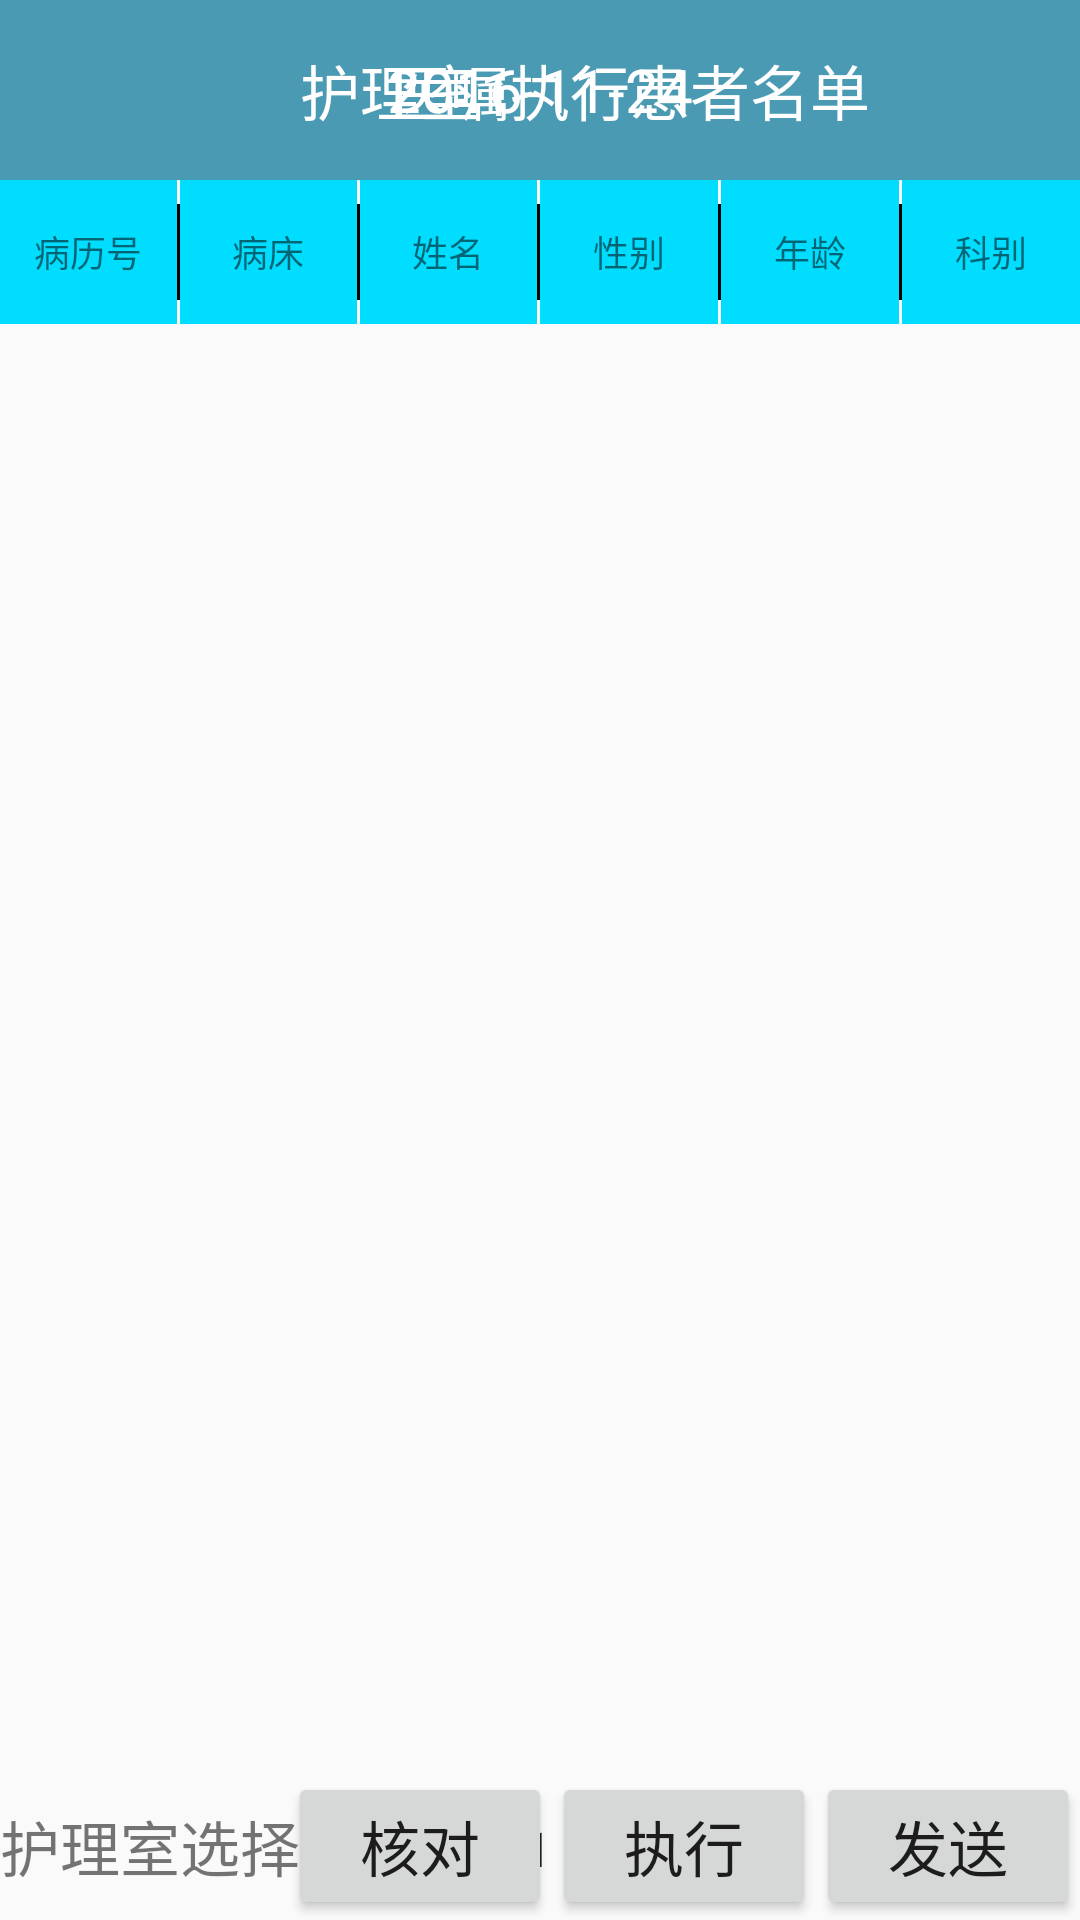

Android layout source for this screen:
<!-- AndroidManifest.xml: application theme AppTheme -->
<!-- res/layout/activity_main.xml -->
<?xml version="1.0" encoding="utf-8"?>
<RelativeLayout xmlns:android="http://schemas.android.com/apk/res/android"
    android:layout_width="match_parent"
    android:layout_height="match_parent">
    <RelativeLayout
        android:id="@+id/Rel_1"
        android:layout_width="match_parent"
        android:layout_height="60dp"
        android:background="#4b9ab3"
        >

        <TextView
            android:layout_width="wrap_content"
            android:layout_height="wrap_content"
            android:textColor="#ffffff"
            android:layout_alignParentLeft="true"
            android:layout_centerVertical="true"
            android:layout_marginLeft="100dp"
            android:text="护理室1"
            android:textSize="20dp" />
        <TextView
            android:layout_width="wrap_content"
            android:layout_height="wrap_content"
            android:textColor="#ffffff"
            android:layout_centerInParent="true"
            android:layout_centerVertical="true"
            android:layout_marginLeft="20dp"
            android:text="2016-11-24"
            android:textSize="20dp" />
        <TextView
            android:layout_width="wrap_content"
            android:layout_height="wrap_content"
            android:textColor="#ffffff"
            android:layout_alignParentRight="true"
            android:layout_centerVertical="true"
            android:layout_marginRight="70dp"
            android:text="医嘱执行患者名单"
            android:textSize="20dp" />
        />

    </RelativeLayout>
    <LinearLayout
        android:id="@+id/top_line"
        android:layout_below="@+id/Rel_1"
        android:layout_width="match_parent"
        android:layout_height="48dp">
        <TextView
            android:text="病历号"
            style="@style/top_bar_text_style"
            />

        <ImageView
            android:layout_width="1dp"
            android:layout_height="32dp"
            android:layout_gravity="center"
            android:background="@android:color/black"
            />

        <TextView
            android:text="病床"
            style="@style/top_bar_text_style"/>
        <ImageView
            android:layout_width="1dp"
            android:layout_height="32dp"
            android:layout_gravity="center"
            android:background="@android:color/black"
            />
        <TextView
            android:id="@+id/btnConnect"
            android:text="姓名"
            style="@style/top_bar_text_style"
            />

        <ImageView
            android:layout_width="1dp"
            android:layout_height="32dp"
            android:layout_gravity="center"
            android:background="@android:color/black"
            />

        <TextView
            android:text="性别"
            style="@style/top_bar_text_style"/>
        <ImageView
            android:layout_width="1dp"
            android:layout_height="32dp"
            android:layout_gravity="center"
            android:background="@android:color/black"
            />
        <TextView
            android:text="年龄"
            style="@style/top_bar_text_style"/>
        <ImageView
            android:layout_width="1dp"
            android:layout_height="32dp"
            android:layout_gravity="center"
            android:background="@android:color/black"
            />
        <TextView
            android:text="科别"
            style="@style/top_bar_text_style"/>

    </LinearLayout>

    <ListView
        android:id="@+id/lv_nurse"
        android:layout_below="@+id/top_line"
        android:layout_above="@+id/Rel_2"
        android:layout_width="wrap_content"
        android:layout_height="wrap_content"
        android:descendantFocusability="blocksDescendants"
        android:layout_centerInParent="true"
        >

    </ListView>
    <RelativeLayout
        android:id="@+id/Rel_2"
        android:layout_alignParentBottom="true"
        android:layout_width="wrap_content"
        android:layout_height="wrap_content">
        <TextView
            android:id="@+id/tv_xuanze"
            android:layout_width="wrap_content"
            android:layout_height="wrap_content"
            android:layout_alignParentLeft="true"
            android:layout_centerVertical="true"
            android:text="护理室选择："
            android:textSize="20dp"/>
        <Spinner
       android:id="@+id/send_site"
       android:layout_width="wrap_content"
       android:layout_height="wrap_content"
            android:layout_toRightOf="@+id/tv_xuanze"
            android:layout_centerVertical="true"
       android:entries="@array/drug_send"
       />
        <RelativeLayout
            android:layout_width="wrap_content"
            android:layout_height="wrap_content"
            android:layout_alignParentRight="true"
            android:layout_centerVertical="true"
            >


        <Button
            android:id="@+id/send"
            android:layout_width="wrap_content"
            android:layout_height="wrap_content"
            android:layout_alignParentRight="true"
            android:layout_centerVertical="true"
            android:gravity="center"
            android:text="发送"
            android:textSize="20dp"/>
            <Button
                android:id="@+id/bn_excute"
                android:layout_width="wrap_content"
                android:layout_height="wrap_content"
                android:layout_toLeftOf="@+id/send"
                android:text="执行"
                android:textSize="20dp"/>
            <Button
                android:id="@+id/bn_check"
                android:layout_width="wrap_content"
                android:layout_height="wrap_content"
                android:layout_toLeftOf="@+id/bn_excute"
                android:text="核对"
                android:textSize="20dp"/>
        </RelativeLayout>


   </RelativeLayout>




</RelativeLayout>
<!-- resources referenced by this layout -->
<resources>
  <string-array name="drug_send">
          <item>护理室1</item>
          <item>护理室2</item>
          <item>护理室3</item>
          <item>护理室4</item>
          <item>护理室5</item>
      </string-array>
  <style name="top_bar_text_style">
          <item name="android:layout_width">0dp</item>
          <item name="android:layout_weight">1</item>
          <item name="android:layout_height">match_parent</item>
          <item name="android:layout_centerInParent">true</item>
          <item name="android:gravity">center</item>
          <item name="android:textSize">12sp</item>
          <item name="android:background">@drawable/selector_item_1</item>
      </style>
  <style name="AppTheme" parent="Theme.AppCompat.Light.NoActionBar">
          
          <item name="colorPrimary">@color/colorPrimary</item>
          <item name="colorPrimaryDark">@color/colorPrimaryDark</item>
          <item name="colorAccent">@color/colorAccent</item>
      </style>
  <!-- drawable selector_item_1 (drawable) -->
  <?xml version="1.0" encoding="utf-8"?>
  <selector xmlns:android="http://schemas.android.com/apk/res/android">
      <item android:drawable="@android:color/darker_gray" android:state_pressed="true"  />
      <item android:drawable="@android:color/darker_gray" android:state_selected="true" />
      <item android:drawable="@android:color/holo_blue_bright" />
  </selector>
  <!-- not gathered from this repository: default colours our renderer supplied (Android Studio template values) -->
  <color name="colorPrimary">#FF6200EE</color>
  <color name="colorPrimaryDark">#FF3700B3</color>
  <color name="colorAccent">#FF03DAC5</color>
</resources>
